Run: headless pygame with SDL's dummy video driver; simulated clock (each Clock.tick advances the game by its frame time, no real sleeping); random seed 0; keys injected as events and as key.get_pressed() state; no mouse input.
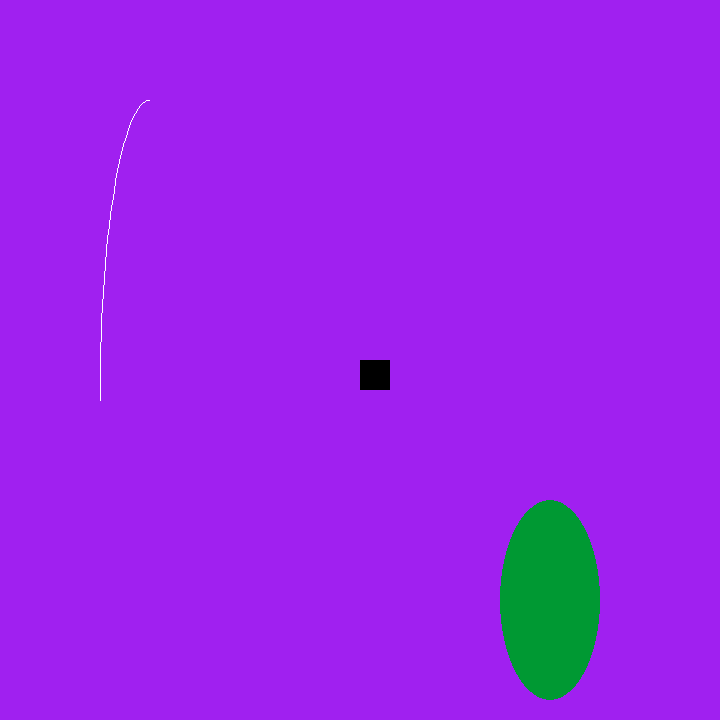
Frame 1 of 4 · flips 1–60 · no input
Frame 2 of 4 · flips 61–180 · tapped SPACE, RETURN · held RIGHT (→), D · screen unchanged from frame 1, image omitted
Frame 3 of 4 · flips 181–300 · held DOWN (↓), S · screen unchanged from frame 2, image omitted
Frame 4 of 4 · flips 301–420 · held LEFT (←), A, UP (↑), W · screen unchanged from frame 3, image omitted

The pygame program that drew these frames:

import pygame
import time

pygame.init()

# configure the display window
screen = pygame.display.set_mode(size=(720,720))
pygame.display.set_caption('Title of the window')
run = True

while run:
    for event in pygame.event.get():
        if event.type == pygame.QUIT:
            print('Exiting')
            run = False

    screen.fill('purple')
    pygame.draw.rect(screen, 'black', (360,360,30,30))
    pygame.draw.arc(screen, 'white', (100,100,100,600), 1.5708, 3.1416)
    pygame.draw.ellipse(screen, (0,153,51), (500,500,100,200))
    pygame.display.flip()
    
# time.sleep(10)

pygame.display.quit()
